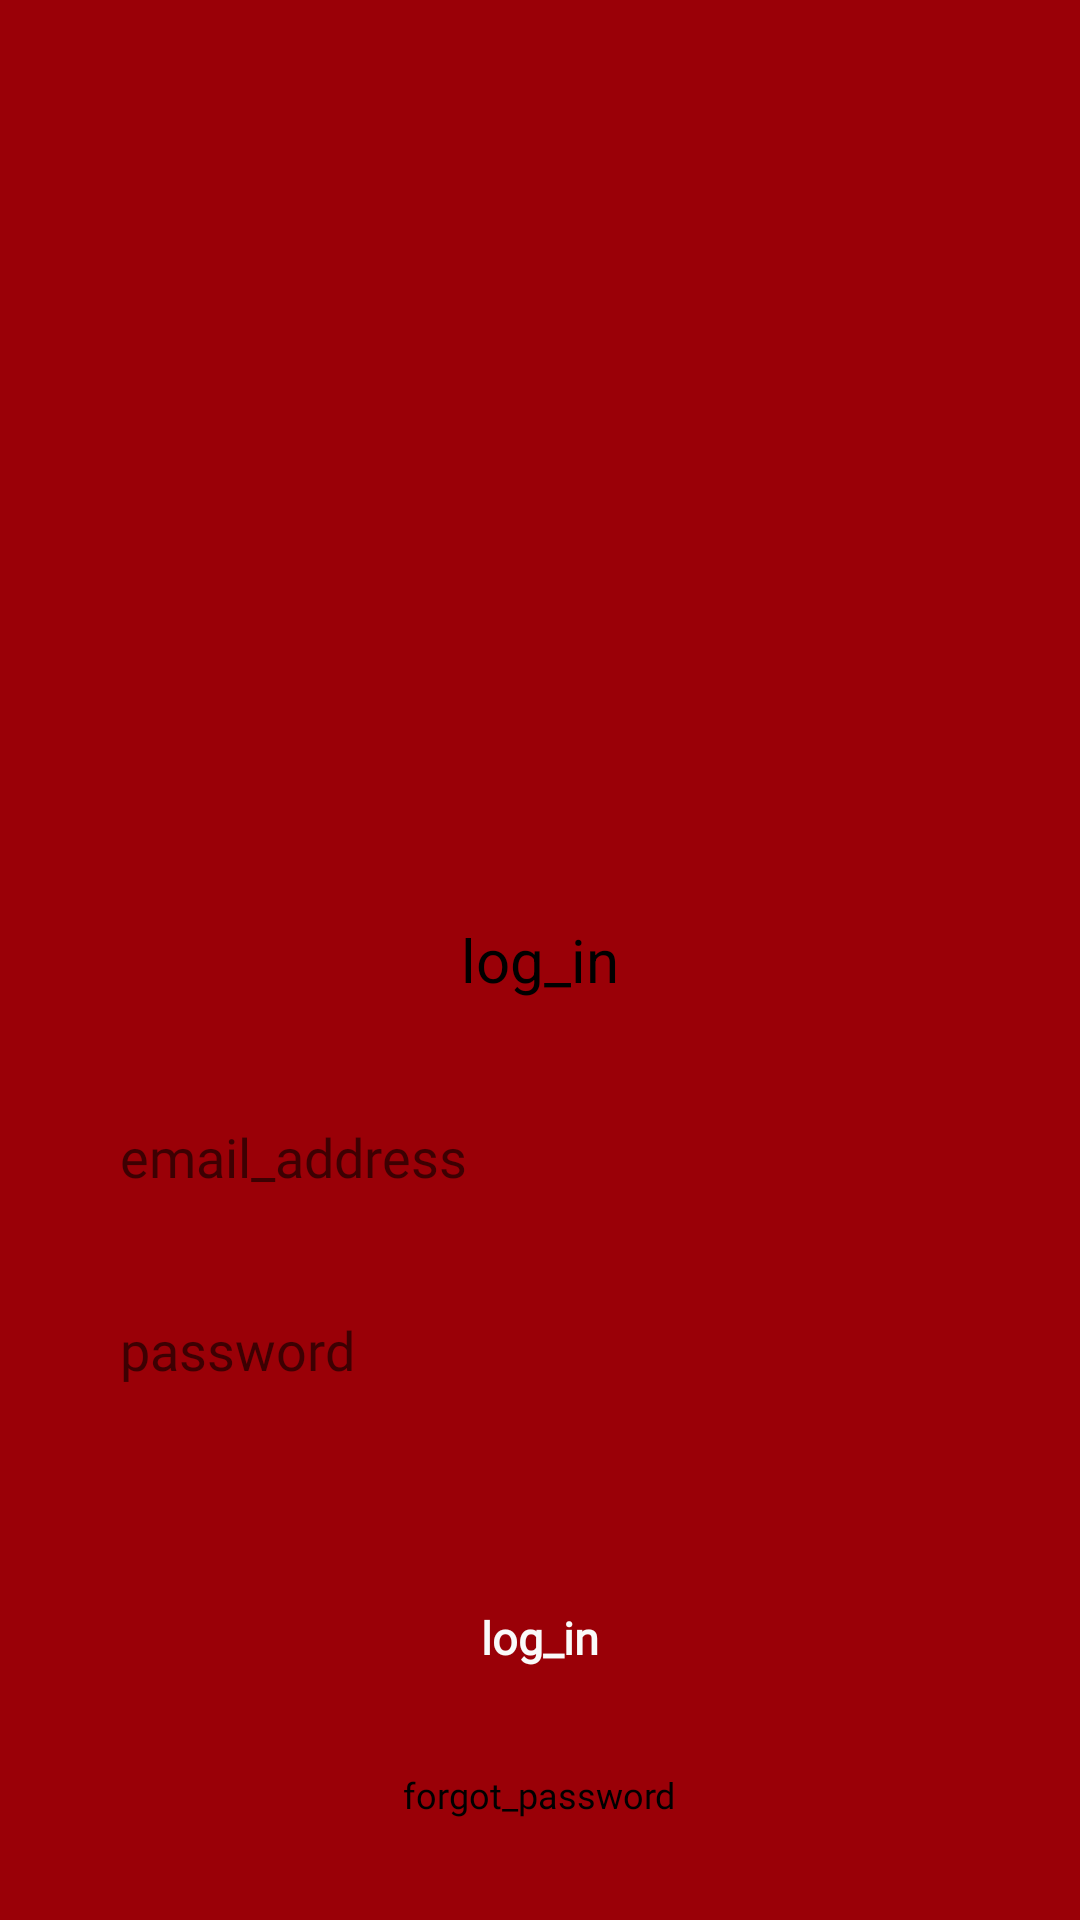

Here is an Android app screen rendered from its layout file. Give the layout XML and the strings, colors and styles it references.
<!-- AndroidManifest.xml: application theme AppTheme -->
<!-- res/layout/activity_login.xml -->
<?xml version="1.0" encoding="utf-8"?>
<RelativeLayout xmlns:android="http://schemas.android.com/apk/res/android"
    xmlns:app="http://schemas.android.com/apk/res-auto"
    xmlns:tools="http://schemas.android.com/tools"
    android:id="@+id/rlLogin"
    android:layout_width="match_parent"
    android:layout_height="match_parent"
    android:background="@color/back"
    tools:context=".Login">



    <TextView
        android:id="@+id/tvPromptLogIn"
        android:layout_width="wrap_content"
        android:layout_height="wrap_content"
        android:layout_centerInParent="true"
        android:layout_centerHorizontal="true"
        android:text="log_in"
        android:textColor="@color/black"
        android:textSize="20sp" />

    <EditText
        android:id="@+id/etEmail"
        style="@style/edit_text_inputs"
        android:layout_width="wrap_content"
        android:layout_height="wrap_content"
        android:layout_below="@id/tvPromptLogIn"
        android:layout_centerHorizontal="true"
        android:layout_marginTop="30dp"
        android:width="300dp"
        android:background="@drawable/et_white_boarder"
        android:fontFamily="@font/helvetica_neue_medium"
        android:hint="email_address"
        android:inputType="textEmailAddress"
        android:padding="10dp" />

    <EditText
        android:id="@+id/etPassword"
        android:layout_width="wrap_content"
        android:layout_height="wrap_content"
        android:layout_below="@id/etEmail"
        android:layout_centerHorizontal="true"
        android:layout_marginTop="20dp"
        android:width="300dp"
        android:background="@drawable/et_white_boarder"
        android:fontFamily="@font/helvetica_neue_medium"
        android:hint="password"
        android:inputType="textPassword"
        android:padding="10dp" />

    <Button
        android:id="@+id/btnLogin"
        android:layout_width="wrap_content"
        android:layout_height="wrap_content"
        android:layout_below="@id/etPassword"
        android:layout_centerHorizontal="true"
        android:layout_marginTop="50dp"
        android:width="300dp"
        android:background="@drawable/red_rect_border_drawable"
        android:fontFamily="@font/lucida_grande_regular"
        android:text="log_in"
        android:textAllCaps="false"
        android:textAppearance="@style/red_button_text" />

    <TextView
        android:id="@+id/etForgotPassword"
        android:layout_width="wrap_content"
        android:layout_height="wrap_content"
        android:layout_below="@id/btnLogin"
        android:layout_centerHorizontal="true"
        android:layout_marginTop="20dp"
        android:fontFamily="@font/helvetica_neue_medium"
        android:text="forgot_password"
        android:textColor="@color/black"
        android:textSize="12sp" />

    <ProgressBar
        android:id="@+id/progressBar"
        style="@style/Widget.AppCompat.ProgressBar"
        android:layout_width="wrap_content"
        android:layout_height="wrap_content"
        android:layout_centerInParent="true"
        android:indeterminate="true"
        android:theme="@style/CircularProgress"
        android:visibility="invisible" />

    <androidx.coordinatorlayout.widget.CoordinatorLayout
        android:id="@+id/myCoordinatorLayout"
        android:layout_width="match_parent"
        android:layout_height="match_parent" />


</RelativeLayout>
<!-- resources referenced by this layout -->
<resources>
  <color name="back">#9a0007</color>
  <color name="black">#000000</color>
  <style name="CircularProgress" parent="Theme.AppCompat.Light">
          <item name="colorAccent">@color/colorAccent</item>
      </style>
  <style name="edit_text_inputs">
          <item name="android:textColor">@color/colorPrimaryDark</item>
          <item name="android:textSize">18sp</item>
          <item name="android:fontFamily">@font/helvetica_neue_medium</item>
          <item name="android:textAllCaps">false</item>
      </style>
  <style name="red_button_text">
          <item name="android:textColor">@color/white</item>
          <item name="android:textSize">15sp</item>
          <item name="android:textStyle">bold</item>
          <item name="android:fontFamily">@font/lucida_grande_regular</item>
          <item name="android:textAllCaps">false</item>
      </style>
  <style name="AppTheme" parent="Theme.AppCompat.Light.DarkActionBar">
          
          <item name="colorPrimary">@color/colorPrimary</item>
          <item name="colorPrimaryDark">@color/colorPrimaryDark</item>
          <item name="colorAccent">@color/colorAccent</item>
      </style>
  <color name="colorAccent">#03DAC5</color>
  <color name="colorPrimaryDark">#3700B3</color>
  <color name="white">#fafafa</color>
  <color name="colorPrimary">#6200EE</color>
</resources>
